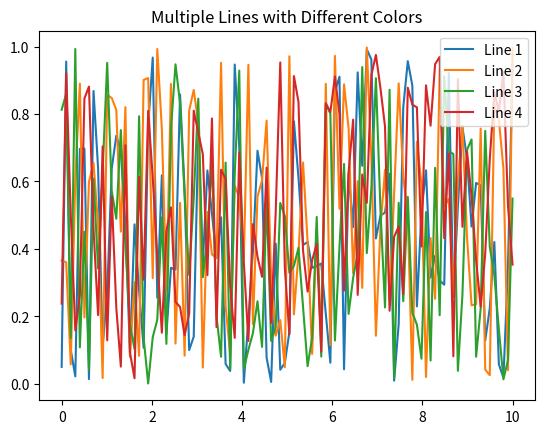

Here is the Python script that generated this plot:
#!/usr/bin/env python
# -*- coding: utf-8 -*-

# import rospy
# import open3d
# from sensor_msgs.msg import Image
#
# rospy.sleep(5)
# tree_pub = rospy.Publisher("real_detect/tree_image", Image, queue_size=1)
# import open3d as o3d
# import numpy as np
#
# # 加载点云数据
# pcd = o3d.io.read_point_cloud("../../pcd/single3.pcd")
#
# # 定义过滤范围
# x_min, x_max = -0.1, 0.1   # x轴过滤范围
# y_min, y_max = -0.1, 0.1   # y轴过滤范围
# z_min, z_max = 0, 1.0   # z轴过滤范围
#
# # 进行直通滤波
# bbox = o3d.geometry.AxisAlignedBoundingBox(min_bound=(x_min, y_min, z_min), max_bound=(x_max, y_max, z_max))
# pcd_filtered = pcd.crop(bbox)
#
# # 平面分割
# plane_model, inliers = pcd_filtered.segment_plane(distance_threshold=0.003,
#                                          ransac_n=3,
#                                          num_iterations=1000)
# inlier_cloud = pcd_filtered.select_down_sample(inliers)
# outlier_cloud = pcd_filtered.select_down_sample(inliers, invert=True)
#
# # 离群点滤波
# cl, ind = outlier_cloud.remove_statistical_outlier(nb_neighbors=10,
#                                                     std_ratio=1.0)
#
# # 计算PCA
# cl.estimate_normals()
# center = cl.get_center()
# points = np.asarray(cl.points)
# points -= center
# cov = np.dot(points.T, points) / points.shape[0]
#
# # Singular value decomposition.
# eigen_values, eigen_vectors = np.linalg.eig(cov)
# idx = eigen_values.argsort()[::-1]
# eigen_values = eigen_values[idx]
# eigen_vectors = eigen_vectors[:, idx]
#
# # 获取主方向向量
# main_direction = eigen_vectors[:, 0]
#
# # 创建一个坐标系，其中x轴对齐于主方向向量
# coord_frame = o3d.geometry.TriangleMesh.create_coordinate_frame(size=0.005,
#                                                                   origin=[0, 0, 0])
#
# # 将坐标系沿着主方向平移到点云的中心位置
# coord_frame.translate(center)
#
# # 将点云和坐标系一起可视化
# o3d.visualization.draw_geometries([cl, coord_frame])

#----------------------------------------------------------
# import open3d as o3d
# import numpy as np
#
# # 加载点云文件
# pcd = o3d.io.read_point_cloud("../../pcd/single2.pcd")
#
# # 将点云转换为NumPy数组，以便进行RGB值的过滤
# points = np.asarray(pcd.points)
# colors = np.asarray(pcd.colors)
#
# # 设置颜色筛选条件
# red_channel_values = colors[:, 0]
# green_channel_values = colors[:, 1]
# color_filter = ((red_channel_values > 0.2) & (red_channel_values < 0.4)) | (green_channel_values > 0) & (green_channel_values < 0.4)
#
# # 使用颜色筛选条件选择点云
# filtered_points = points[color_filter]
# filtered_colors = colors[color_filter]
#
# # 创建新的点云对象并保存
# filtered_pcd = o3d.geometry.PointCloud()
# filtered_pcd.points = o3d.utility.Vector3dVector(filtered_points)
# color = [1, 0, 1]
# filtered_pcd.colors = o3d.utility.Vector3dVector([color for i in range(len(filtered_pcd.points))])
#
# print(filtered_pcd)
#
# # 计算主方向和包围盒
# bbox = o3d.geometry.AxisAlignedBoundingBox.create_from_points(filtered_pcd.points)
# obb = filtered_pcd.get_oriented_bounding_box()
# print(np.asarray(bbox.get_box_points()))
# print(np.asarray(obb.get_box_points()))
#
# color = [1, 1, 0]
#
# # 可视化结果
# o3d.visualization.draw_geometries([pcd, filtered_pcd, obb], "origin")
#----------------------------------------------------------------------------
# import open3d as o3d
# import numpy as np
#
# # 假设原始坐标系的z轴为(0,0,1)
# # 平面法向量为(0,0,1)
#
# # 计算旋转矩阵
#
# z_axis = np.array([0, 0, 1])    # 原始坐标系的z轴单位向量
# normal = np.array([0, 1, 1])    # 平面法向量单位向量
#
# axis = np.cross(z_axis, normal)    # 计算旋转轴，即原始坐标系z轴与平面法向量的叉乘
#                                    # 叉乘结果是垂直于这两个向量的向量，也就是旋转轴
# angle = np.arccos(np.dot(z_axis, normal))    # 计算旋转角度，即原始坐标系z轴到平面法向量的夹角
#                                              # 因为两个向量都是单位向量，所以可以用点积求出它们之间的夹角
# print(angle)
# R = o3d.geometry.get_rotation_matrix_from_axis_angle(axis, angle)    # 根据旋转轴和旋转角度生成旋转矩阵
#-------------------------------------------------------------------------------------------------------
# import open3d as o3d
# import numpy as np
#
# # 平面法向量
# n = np.array([0.03627258, -0.00300772,  0.99933741])
#
# # 找到平面法向量在三维坐标系中的投影方向
# z = np.array([0, 0, 1])
# proj_dir = np.cross(n, z)
# proj_dir = proj_dir / np.linalg.norm(proj_dir)
#
# # 找到第二个与平面法向量和其投影方向都垂直的向量
# perp_dir = np.cross(n, proj_dir)
# perp_dir = perp_dir / np.linalg.norm(perp_dir)
#
# # 构造旋转矩阵
# rot_mat = np.array([proj_dir, perp_dir, n])
#
# print(rot_mat)
#---------------------------------------------------
# import numpy as np
#
# # 定义一个平面的法向量和点
# plane_normal = np.array([0, 1, 0])
# plane_point = np.array([0, 0, 0])
#
# # 定义要投影的向量
# vector_to_project = np.array([1, 2, 3])
#
# # 计算向量在平面上的投影向量
# projection_vector = vector_to_project - np.dot(vector_to_project, plane_normal) / np.dot(plane_normal, plane_normal) * plane_normal
#
# # 打印投影向量
# print(projection_vector)
#-------------------------------------
# import numpy as np
#
# transformation_matrix = np.array([[-0.08266272, -0.99657758,  0.,         -0.01350621],
#  [ 0.99591727, -0.08260795, -0.03639669, -0.00574353],
#  [ 0.03627212, -0.00300865,  0.99933742,  0.35444077],
#  [ 0.,          0.,         0.,          1.        ]])
# # 假设 transformation_matrix 为 4x4 的变换矩阵
# T = transformation_matrix[0:3, 0:3]   # 提取旋转矩阵部分
# y_axis = T[:, 1]                      # 提取该坐标系的 Y 轴方向
# y_unit_vector = y_axis / np.linalg.norm(y_axis)   # 转化为单位向量
# print(y_unit_vector)
#-------------------------------------------------------------------
# import numpy as np
# import open3d as o3d
#
# # 定义平面参数
# A = 1
# B = 2
# C = 3
# D = 4
#
# # 计算平面法向量和截距
# n = np.array([A, B, C])
# d = -D / C
#
# # 创建平面模型的顶点和三角形索引列表
# vertices = np.array([
#     [-10, -10, d],
#     [10, -10, d],
#     [10, 10, d],
#     [-10, 10, d]
# ])
#
# triangles = np.array([
#     [0, 1, 2],
#     [0, 2, 3]
# ])
#
# # 创建平面模型
# plane = o3d.geometry.TriangleMesh()
# plane.vertices = o3d.utility.Vector3dVector(vertices)
# plane.triangles = o3d.utility.Vector3iVector(triangles)
#
# # 创建可视化窗口并添加平面模型
# vis = o3d.visualization.Visualizer()
# vis.create_window()
# vis.add_geometry(plane)
#
# # 显示平面模型
# o3d.visualization.draw_geometries([plane])
#---------------------------------------------------------------------
# import rospy
# import open3d as o3d
# from sensor_msgs.msg import PointCloud2
# import ros_numpy as rn
# import numpy as np

# def callback(data):
#     pass

# rospy.init_node("test")
# grasp_params_sub = rospy.Subscriber("real_detect/grasp_params", PointCloud2, callback, queue_size=1, buff_size=52428800)
#-----------------------------------------------------------------------------------------
# import configparser
#
# ini_path = '/collect_data_program/config.ini'
#
# # 创建ConfigParser对象
# config = configparser.ConfigParser()
#
# config.read(ini_path)
# config.set('section', 'num', "2")
#
# print(config.get("section", "num"))
#
# # 写入config.ini文件
# with open(ini_path, 'w') as configfile:
#     config.write(configfile)
#---------------------------------------------
# import matplotlib.pyplot as plt
# import numpy as np
#
# # 定义x和y的值域
# x = np.linspace(0, 10, 500)
# y = np.sin(x)
#
# # 使用不同的colormaps绘制不同颜色的线条
# plt.plot(x, y, color=plt.cm.viridis(0.3), linewidth=2.5)
# plt.plot(x, y + 1, color=plt.cm.jet(0.4), linewidth=2.5)
# plt.plot(x, y + 2, color=plt.cm.autumn(0.5), linewidth=2.5)
# plt.plot(x, y + 3, color=plt.cm.winter(0.6), linewidth=2.5)
#
# # 添加网格线
# plt.grid(True)
#
# # 显示图像
# plt.show()
#---------------------------------
# import matplotlib.pyplot as plt
# import numpy as np
#
# # 生成一组随机数据作为样本
# x = np.random.rand(100)
# y = np.random.rand(100)
#
# # 将样本分成每21个点一组，用不同的颜色表示
# color_idx = np.arange(len(x)) // 21
# plt.scatter(x, y, c=color_idx)
#
# # 添加标题和标签
# plt.title("Scatter Plot with Different Colors")
# plt.xlabel("X Axis")
# plt.ylabel("Y Axis")
#
# # 显示图像
# plt.show()
#-----------------------------------------------
# import numpy as np
#
# a = np.array([1,2,3])
# b = np.array([4,5,6])
# c = np.abs(b-a)/a
# print(c)
#--------------------------------
import matplotlib.pyplot as plt
import numpy as np

# 生成数据
num_lines = 4
x = np.linspace(0, 10, 100)
y = np.random.rand(num_lines, 100)

# 绘制每条折线
for i in range(num_lines):
    plt.plot(x, y[i], label=f"Line {i+1}")

# 添加图例和标题
plt.legend()
plt.title("Multiple Lines with Different Colors")

# 显示图形
plt.show()
